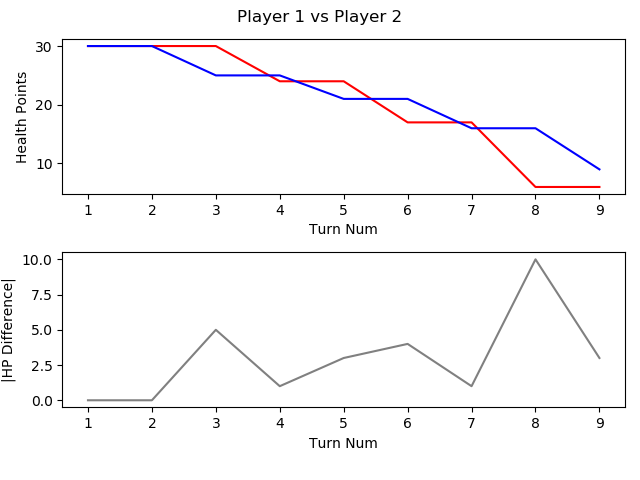

The file beside this chart, header and first rows:
, TURN_NO, P1_HEALTH, P2_HEALTH, CURRENT_PLAYER, AMOUNTHEALEDTHISTURN, NUMATTACKSTHISTURN, NUMCARDSDRAWNTHISTURN, NUMCARDSPLAYEDTHISTURN, NUMCARDSTODRAW, NUMELEMENTALSPLAYEDLASTTURN, NUMELEMENTALSPLAYEDTHISTURN, NUMFRIENDLYMINIONSTHATATTACKEDTHISTURN, NUMFRIENDLYMINIONSTHATDIEDTHISTURN, NUMMINIONSPLAYEDTHISTURN, NUMMINIONSPLAYERKILLEDTHISTURN, NUMOPTIONSPLAYEDTHISTURN, NUMSECRETSPLAYEDTHISGAME, NUMSPELLSPLAYEDTHISGAME, NUMTIMESHEROPOWERUSEDTHISGAME, REMAININGMANA, TOTALMANASPENTTHISGAME, USEDMANATHISTURN
1, 1, 30, 30, P1 FitzVonGerald, 0, 0, 1, 1, 0, 0, 0, 0, 0, 1, 0, 2, 0, 0, 0, 0, 1, 1
2, 2, 30, 30, P2 RehHausZuckFuchs, 0, 0, 1, 1, 0, 0, 0, 0, 0, 1, 0, 1, 0, 0, 0, 0, 1, 1
3, 3, 30, 25, P1 FitzVonGerald, 0, 0, 1, 1, 0, 0, 0, 1, 0, 0, 0, 3, 0, 1, 0, 0, 3, 2
4, 4, 24, 25, P2 RehHausZuckFuchs, 0, 0, 1, 2, 0, 0, 0, 2, 0, 0, 0, 5, 0, 1, 0, 0, 4, 2
5, 5, 24, 21, P1 FitzVonGerald, 0, 0, 1, 2, 0, 0, 0, 2, 0, 2, 0, 5, 0, 1, 0, 1, 5, 2
6, 6, 17, 21, P2 RehHausZuckFuchs, 0, 0, 1, 2, 0, 0, 0, 2, 0, 2, 0, 5, 0, 1, 0, 0, 7, 3
7, 7, 17, 16, P1 FitzVonGerald, 0, 0, 1, 2, 0, 0, 0, 5, 2, 2, 3, 8, 0, 1, 0, 0, 9, 4
8, 8, 6, 16, P2 RehHausZuckFuchs, 0, 0, 1, 1, 0, 0, 0, 4, 0, 1, 1, 6, 0, 1, 0, 0, 11, 4
9, 9, 6, 9, P1 FitzVonGerald, 0, 0, 1, 1, 0, 0, 0, 3, 0, 1, 0, 5, 0, 1, 0, 2, 12, 3
